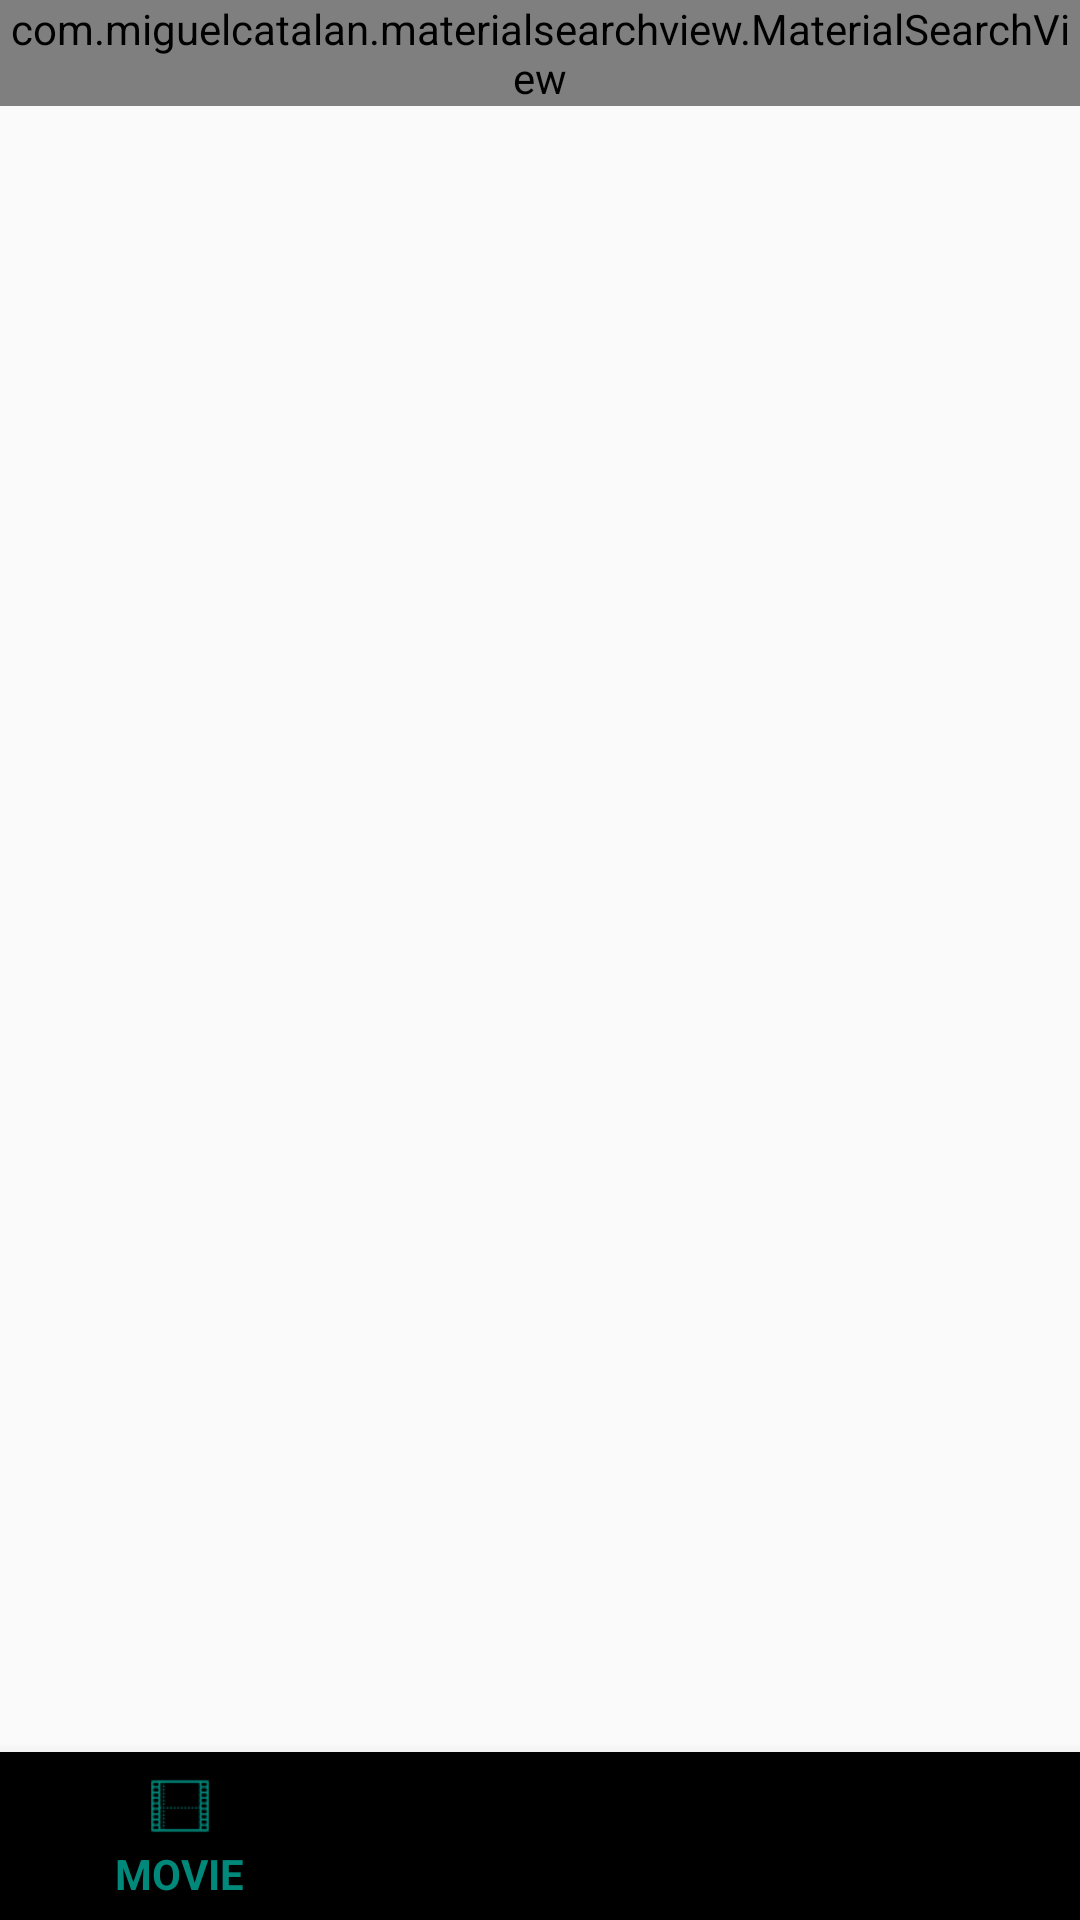

The Android layout XML behind this screen, and the referenced resources:
<!-- AndroidManifest.xml: application theme AppTheme -->
<!-- res/layout/activity_main.xml -->
<?xml version="1.0" encoding="utf-8"?>
<RelativeLayout xmlns:android="http://schemas.android.com/apk/res/android"
    xmlns:app="http://schemas.android.com/apk/res-auto"
    xmlns:tools="http://schemas.android.com/tools"
    android:layout_width="match_parent"
    android:layout_height="match_parent"
    tools:context=".ui.activity.MainActivity">

    <FrameLayout
        android:id="@+id/container_layout"
        android:layout_width="match_parent"
        android:layout_height="match_parent"
        android:layout_above="@id/bottom_navigation"/>

    <androidx.appcompat.widget.Toolbar
        android:id="@+id/toolbar_main"
        android:layout_width="match_parent"
        android:layout_height="?attr/actionBarSize"/>

   <com.google.android.material.bottomnavigation.BottomNavigationView
       android:id="@+id/bottom_navigation"
       android:layout_width="match_parent"
       android:layout_height="wrap_content"
       android:layout_alignParentBottom="true"
       app:menu="@menu/bottom_navigation_menu"/>

    <com.miguelcatalan.materialsearchview.MaterialSearchView
        android:id="@+id/search_view"
        android:layout_width="match_parent"
        android:layout_height="wrap_content"/>


</RelativeLayout>
<!-- resources referenced by this layout -->
<resources>
  <style name="AppTheme" parent="Theme.AppCompat.Light.DarkActionBar">
          
          <item name="colorPrimary">@color/colorPrimary</item>
          <item name="colorPrimaryDark">@color/colorPrimaryDark</item>
          <item name="colorAccent">@color/colorAccent</item>
      </style>
  <color name="colorPrimary">#00897B</color>
  <color name="colorPrimaryDark">#00695C</color>
  <color name="colorAccent">#FFD600</color>
</resources>
